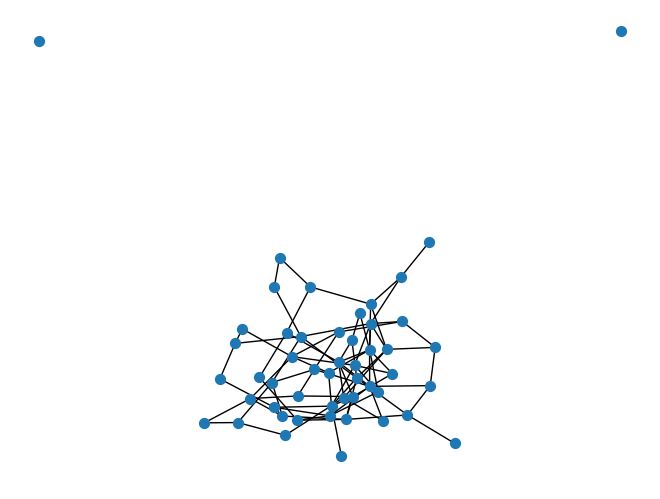

Generate this figure with matplotlib:
# -*- coding: utf-8 -*-
# File : decentral_network.py
# Author: taoyahui
# Date : 2022/3/28

import networkx as nx
import matplotlib.pyplot as plt
# gnp_random_graph可随机生成图形网络，传入参数的含义分别为：
# 1. 节点数量，示例参数50表示网络中包含50个节点
# 2. 网络节点连接的复杂度，示例参数0.08表示节点间边的连接复杂度
G = nx.gnp_random_graph(50,0.08)
options = {
    'node_size':50,
}
nx.draw(G, **options)
plt.show()
# plt.savefig('network.png')
